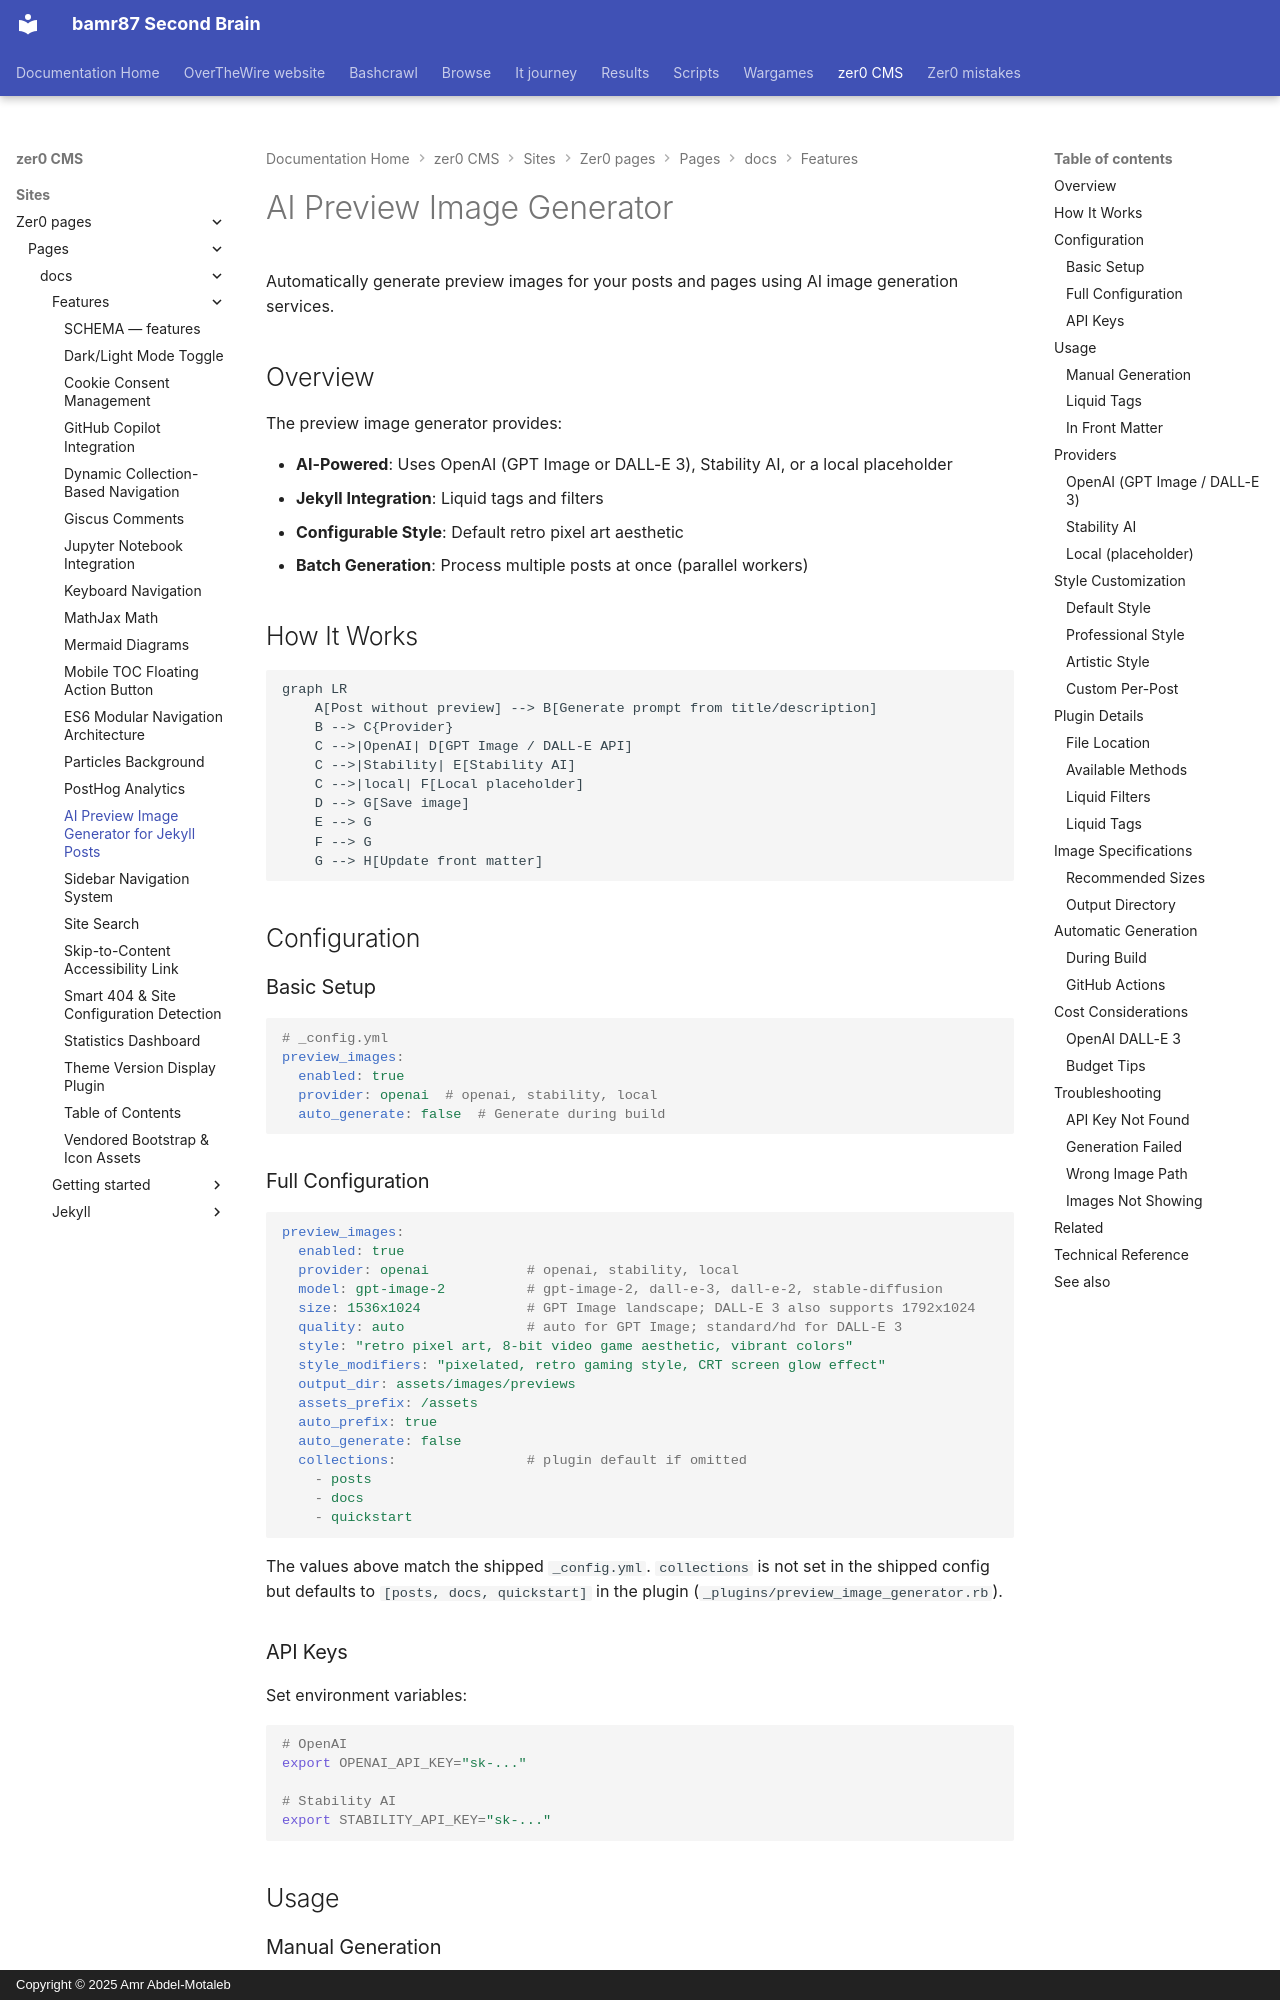

repository: bamr87/README · page: zer0-CMS/sites/zer0-pages/pages/_docs/features/preview-image-generator/index.html · generator: mkdocs · copyright: Copyright © 2025 Amr Abdel-Motaleb

---
aliases:
- /docs/features/preview-image-generator/
categories:
- docs
- features
description: Generate social preview images automatically for Jekyll posts using OpenAI
  (GPT Image / DALL-E), Stability AI, or local placeholders, wired into the theme
  build pipeline.
difficulty: intermediate
estimated_reading_time: 15 minutes
keywords:
- preview image
- dall-e
- stability ai
- open graph image
- jekyll social images
lastmod: 2026-06-16 00:00:00+00:00
layout: default
mermaid: true
permalink: /docs/features/preview-image-generator/
prerequisites:
- OpenAI API key (for DALL-E)
- Or Stability AI API key
preview: /images/previews/ai-preview-image-generator.png
sidebar:
  nav: docs
source_file: sites/zer0-pages/pages/_docs/features/preview-image-generator.md
source_repo: bamr87/zer0-CMS
source_url: https://github.com/bamr87/zer0-CMS/blob/main/sites/zer0-pages/pages/_docs/features/preview-image-generator.md
tags:
- ai
- preview
- images
- dall-e
title: AI Preview Image Generator for Jekyll Posts
type: doc
---

# AI Preview Image Generator

Automatically generate preview images for your posts and pages using AI image generation services.

## Overview

The preview image generator provides:

- **AI-Powered**: Uses OpenAI (GPT Image or DALL-E 3), Stability AI, or a local placeholder
- **Jekyll Integration**: Liquid tags and filters
- **Configurable Style**: Default retro pixel art aesthetic
- **Batch Generation**: Process multiple posts at once (parallel workers)

## How It Works

```mermaid
graph LR
    A[Post without preview] --> B[Generate prompt from title/description]
    B --> C{Provider}
    C -->|OpenAI| D[GPT Image / DALL-E API]
    C -->|Stability| E[Stability AI]
    C -->|local| F[Local placeholder]
    D --> G[Save image]
    E --> G
    F --> G
    G --> H[Update front matter]
```

## Configuration

### Basic Setup

```yaml
# _config.yml
preview_images:
  enabled: true
  provider: openai  # openai, stability, local
  auto_generate: false  # Generate during build
```
